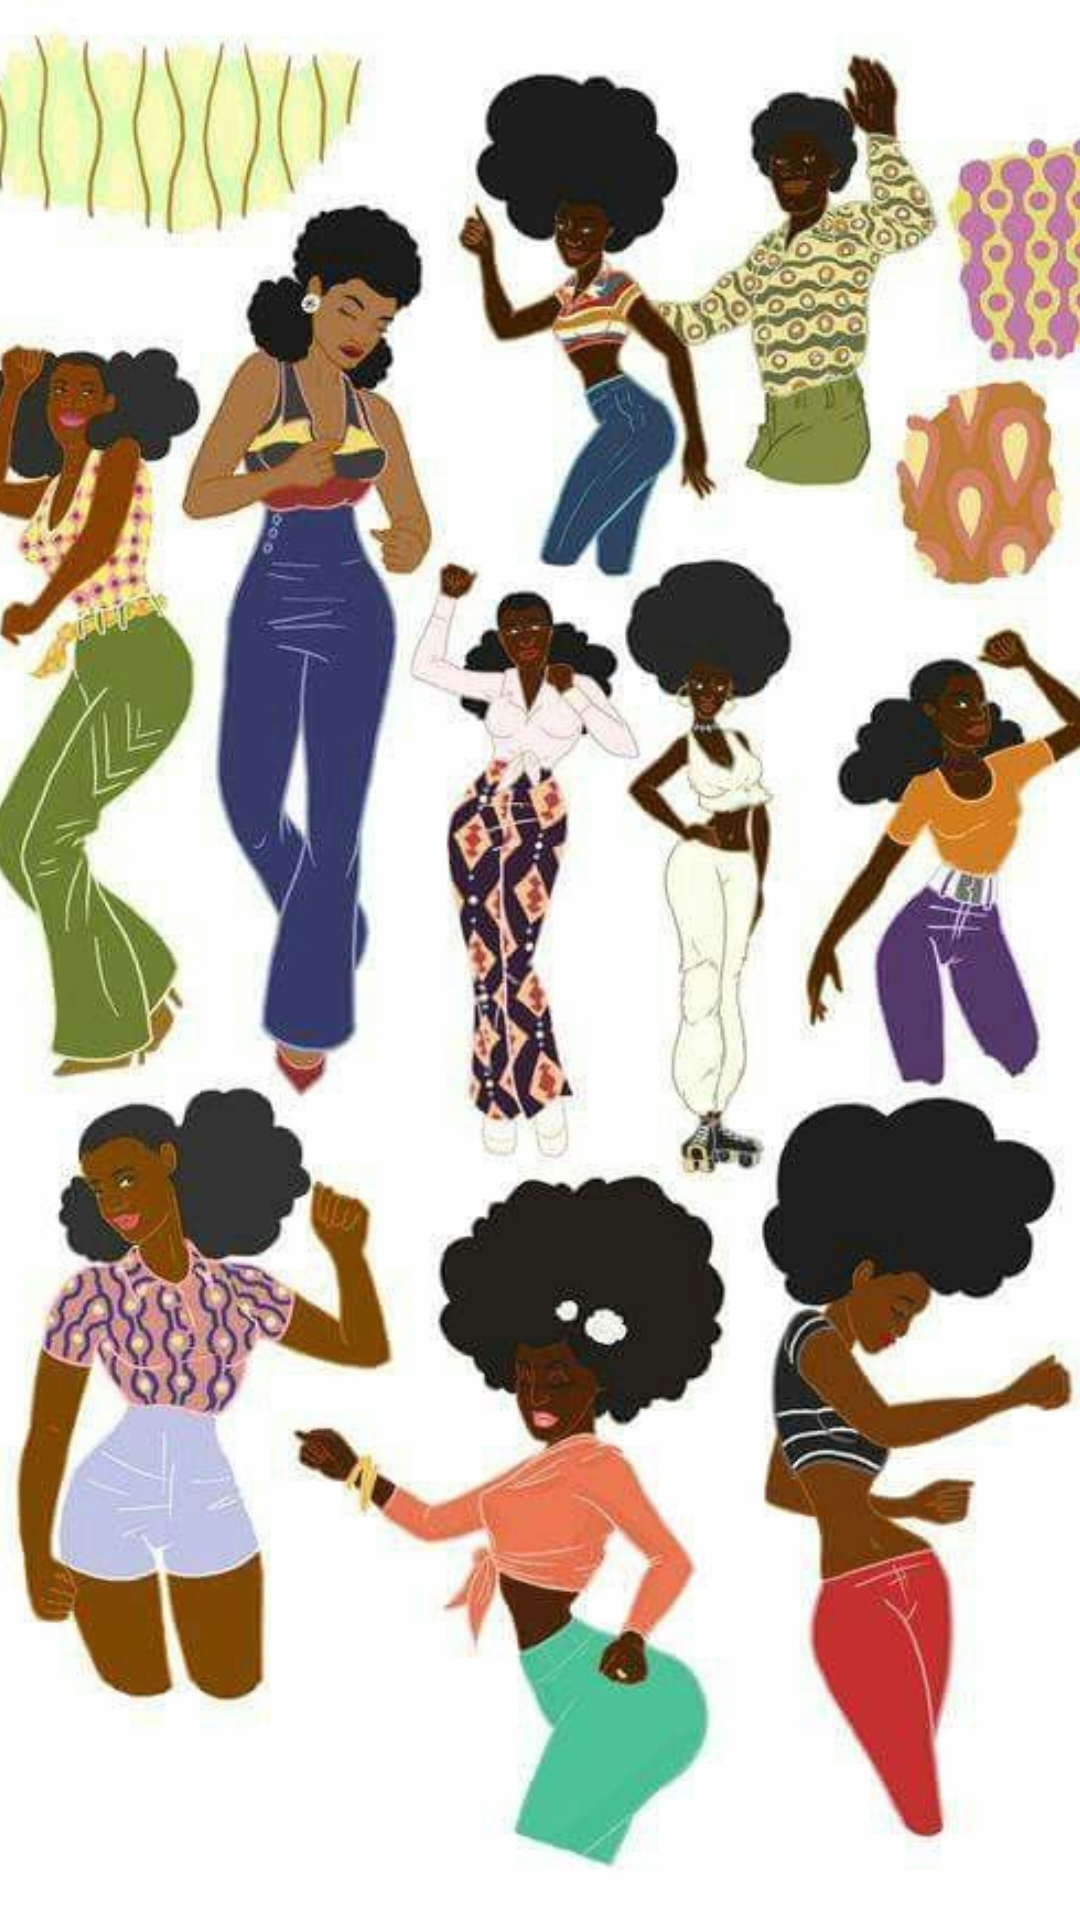

Here is an Android app screen rendered from its layout file. Give the layout XML and the strings, colors and styles it references.
<!-- AndroidManifest.xml: application theme Theme.Project2 -->
<!-- res/layout/activity_splash_onboard.xml -->
<?xml version="1.0" encoding="utf-8"?>
<androidx.constraintlayout.widget.ConstraintLayout xmlns:android="http://schemas.android.com/apk/res/android"
    xmlns:app="http://schemas.android.com/apk/res-auto"
    xmlns:tools="http://schemas.android.com/tools"
    android:layout_width="match_parent"
    android:layout_height="match_parent"
    tools:context=".ui.splash.SplashOnboardActivity">

    <ImageView
        android:id="@+id/iv_splash"
        android:layout_width="wrap_content"
        android:layout_height="match_parent"
        android:src="@drawable/splash"
        app:layout_constraintVertical_bias="0"
        android:scaleType="centerCrop"
        app:layout_constraintBottom_toTopOf="parent"
        app:layout_constraintEnd_toEndOf="parent"
        app:layout_constraintStart_toStartOf="parent"
        app:layout_constraintTop_toBottomOf="parent" />



</androidx.constraintlayout.widget.ConstraintLayout>
<!-- resources referenced by this layout -->
<resources>
  <!-- drawable splash: jpg bitmap (drawable, 65935 bytes) -->
  <style name="Theme.Project2" parent="Theme.Material3.DayNight">
          
          <item name="colorPrimary">@color/purple_500</item>
          <item name="colorPrimaryVariant">@color/black</item>
          <item name="colorOnPrimary">@color/white</item>
          
          <item name="colorSecondary">@color/teal_200</item>
          <item name="colorSecondaryVariant">@color/teal_700</item>
          <item name="colorOnSecondary">@color/black</item>
          
          <item name="android:statusBarColor">?attr/colorPrimaryVariant</item>
          
      </style>
  <!-- not gathered from this repository: default colours our renderer supplied (Android Studio template values) -->
  <color name="purple_500">#FF6200EE</color>
  <color name="teal_200">#FF03DAC5</color>
  <color name="teal_700">#FF018786</color>
  <color name="black">#FF000000</color>
  <color name="white">#FFFFFFFF</color>
</resources>
